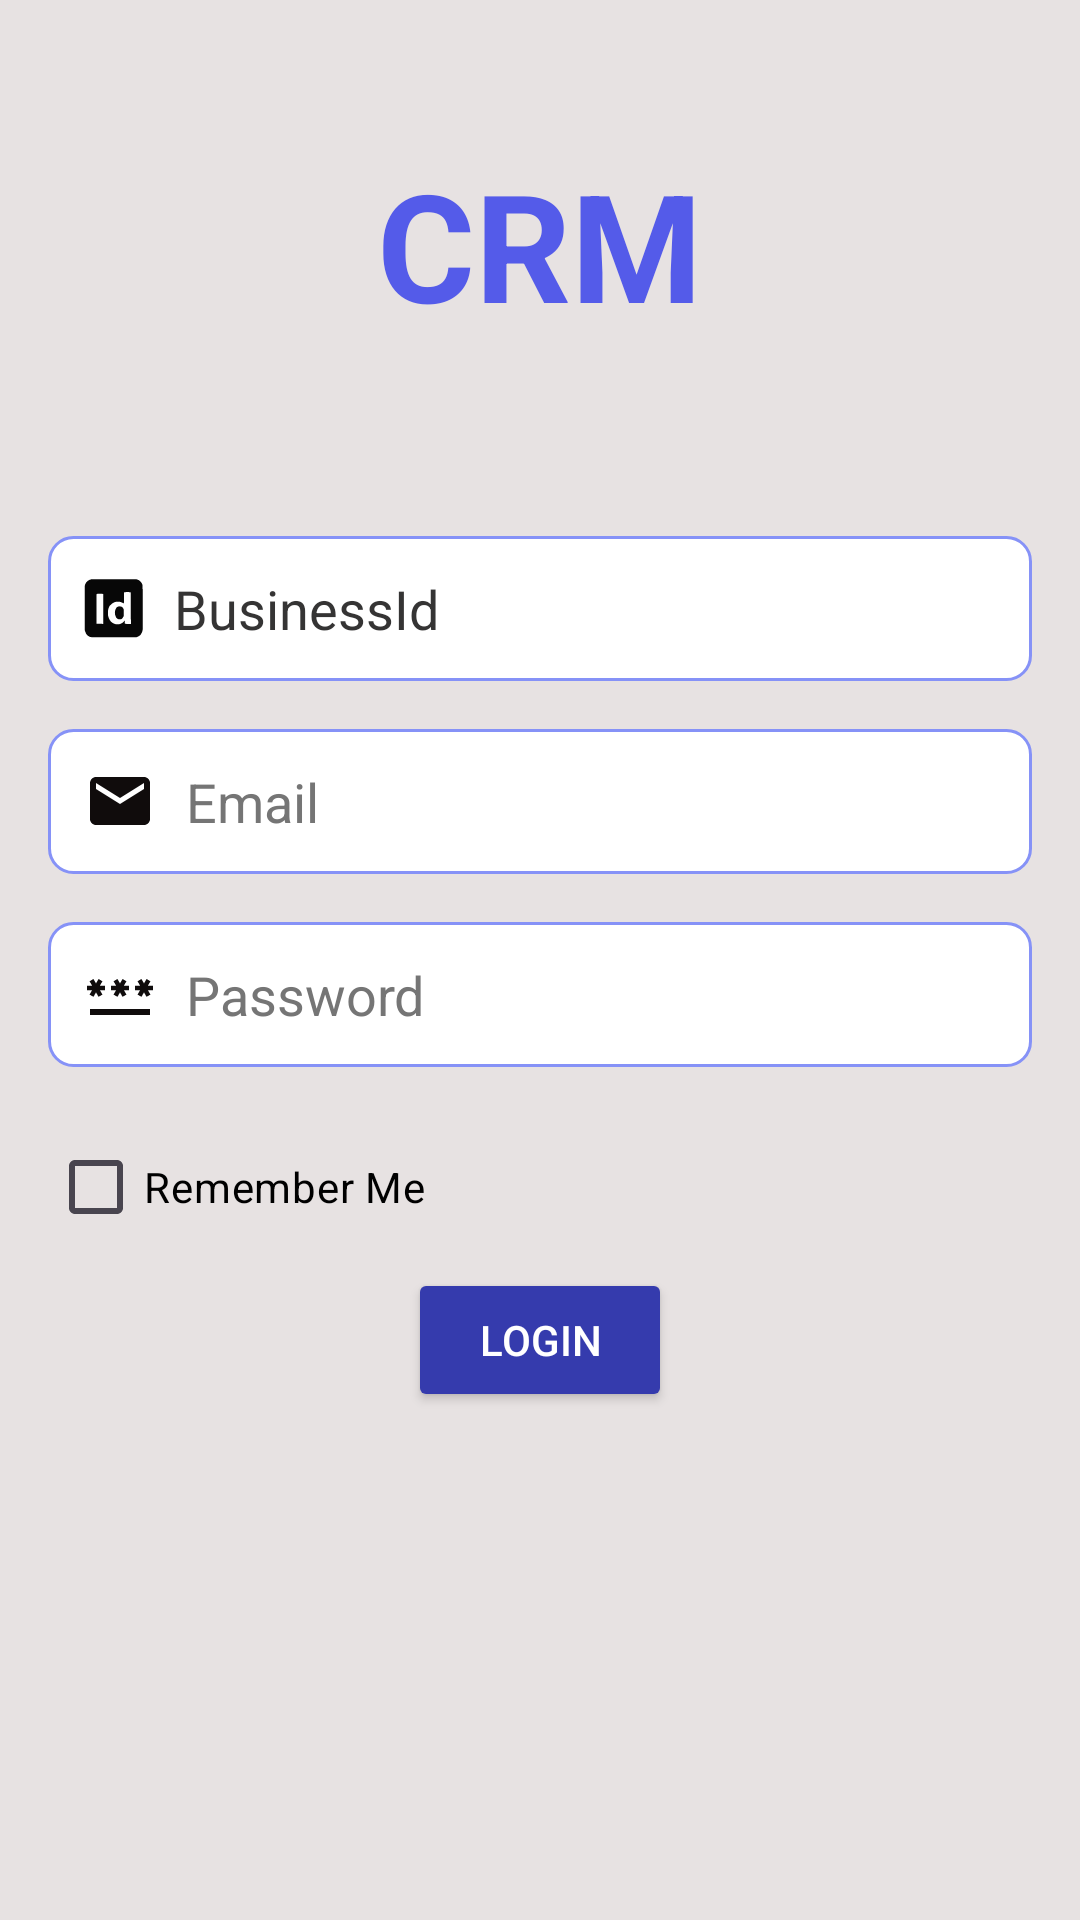

This screen was rendered from an Android layout file. Write that file and the resources it references.
<!-- AndroidManifest.xml: application theme Theme.Crm -->
<!-- res/layout/activity_main.xml -->
<RelativeLayout xmlns:android="http://schemas.android.com/apk/res/android"
    xmlns:tools="http://schemas.android.com/tools"
    android:layout_width="match_parent"
    android:layout_height="match_parent"
    android:background="#E7E2E2"
    android:padding="16dp"
    tools:context=".MainActivity">

    <TextView
        android:id="@+id/tvTitle"
        android:layout_width="wrap_content"
        android:layout_height="wrap_content"
        android:text="CRM"
        android:textStyle="bold"
        android:textSize="50sp"
        android:textColor="#545BE9"
        android:layout_centerHorizontal="true"
        android:layout_marginTop="32dp" />

    <EditText
        android:id="@+id/etBusinessId"
        android:layout_width="match_parent"
        android:layout_height="wrap_content"
        android:hint="BusinessId"
        android:inputType="text"
        android:padding="12dp"
        android:layout_marginTop="64dp"
        android:layout_below="@id/tvTitle"
        android:textColor="#000000"
        android:textColorHint="#353434"
        android:background="@drawable/border"
        android:drawableStart="@drawable/bisness_id"
        android:drawablePadding="10dp"
        android:contentDescription="Enter Business ID" />

    <EditText
        android:id="@+id/etEmail"
        android:layout_width="match_parent"
        android:layout_height="wrap_content"
        android:hint="Email"
        android:inputType="textEmailAddress"
        android:padding="12dp"
        android:layout_marginTop="16dp"
        android:layout_below="@id/etBusinessId"
        android:textColor="#000000"
        android:textColorHint="#757575"
        android:background="@drawable/border"
        android:drawableStart="@drawable/baseline_email_24"
        android:drawablePadding="10dp"
        android:contentDescription="Enter Email Address" />

    <EditText
        android:id="@+id/etPassword"
        android:layout_width="match_parent"
        android:layout_height="wrap_content"
        android:hint="Password"
        android:inputType="textPassword"
        android:padding="12dp"
        android:layout_marginTop="16dp"
        android:layout_below="@id/etEmail"
        android:textColor="#000000"
        android:textColorHint="#757575"
        android:background="@drawable/border"
        android:drawableStart="@drawable/baseline_password_24"
        android:drawablePadding="10dp"
        android:contentDescription="Enter Password" />

    <CheckBox
        android:id="@+id/cbRememberMe"
        android:layout_width="wrap_content"
        android:layout_height="wrap_content"
        android:text="Remember Me"
        android:layout_below="@id/etPassword"
        android:layout_marginTop="16dp"
        android:textColor="#000000"
        android:contentDescription="Remember Me Checkbox" />

    <Button
        android:id="@+id/btnLogin"
        android:layout_width="wrap_content"
        android:layout_height="wrap_content"
        android:text="Login"
        android:textColor="#FFFFFF"
        android:backgroundTint="#353BAD"
        android:layout_marginTop="3dp"
        android:layout_below="@id/cbRememberMe"
        android:layout_centerHorizontal="true"
        android:padding="10dp"
        android:contentDescription="Login Button" />
</RelativeLayout>
<!-- resources referenced by this layout -->
<resources>
  <!-- drawable baseline_email_24 (drawable) -->
  <vector xmlns:android="http://schemas.android.com/apk/res/android" android:height="24dp" android:tint="#100C0C" android:viewportHeight="24" android:viewportWidth="24" android:width="24dp">
        
      <path android:fillColor="@android:color/white" android:pathData="M20,4L4,4c-1.1,0 -1.99,0.9 -1.99,2L2,18c0,1.1 0.9,2 2,2h16c1.1,0 2,-0.9 2,-2L22,6c0,-1.1 -0.9,-2 -2,-2zM20,8l-8,5 -8,-5L4,6l8,5 8,-5v2z"/>
      
  </vector>
  <!-- drawable baseline_password_24 (drawable) -->
  <vector xmlns:android="http://schemas.android.com/apk/res/android" android:height="24dp" android:tint="#100C0C" android:viewportHeight="24" android:viewportWidth="24" android:width="24dp">
        
      <path android:fillColor="@android:color/white" android:pathData="M2,17h20v2H2V17zM3.15,12.95L4,11.47l0.85,1.48l1.3,-0.75L5.3,10.72H7v-1.5H5.3l0.85,-1.47L4.85,7L4,8.47L3.15,7l-1.3,0.75L2.7,9.22H1v1.5h1.7L1.85,12.2L3.15,12.95zM9.85,12.2l1.3,0.75L12,11.47l0.85,1.48l1.3,-0.75l-0.85,-1.48H15v-1.5h-1.7l0.85,-1.47L12.85,7L12,8.47L11.15,7l-1.3,0.75l0.85,1.47H9v1.5h1.7L9.85,12.2zM23,9.22h-1.7l0.85,-1.47L20.85,7L20,8.47L19.15,7l-1.3,0.75l0.85,1.47H17v1.5h1.7l-0.85,1.48l1.3,0.75L20,11.47l0.85,1.48l1.3,-0.75l-0.85,-1.48H23V9.22z"/>
      
  </vector>
  <!-- drawable bisness_id: vector/xml drawable (drawable, 2405 chars, omitted) -->
  <!-- drawable border (drawable) -->
  <?xml version="1.0" encoding="utf-8"?>
  <shape xmlns:android="http://schemas.android.com/apk/res/android">
      <solid android:color="@color/white" />
      <stroke
          android:color="@color/lavender"
          android:width="1dp" />
      <corners android:radius="8dp" />
  </shape>
  <style name="Theme.Crm" parent="Base.Theme.Crm" />
  <color name="white">#FFFFFFFF</color>
  <color name="lavender">#8692f7</color>
  <style name="Base.Theme.Crm" parent="Theme.Material3.DayNight.NoActionBar">
          
          
  
          <item name="colorPrimary">@color/lavender</item>
          <item name="colorPrimaryVariant">@color/lavender</item>
          <item name="colorOnPrimary">@color/white</item>
          <item name="android:statusBarColor">?attr/colorPrimaryVariant</item>
      </style>
</resources>
